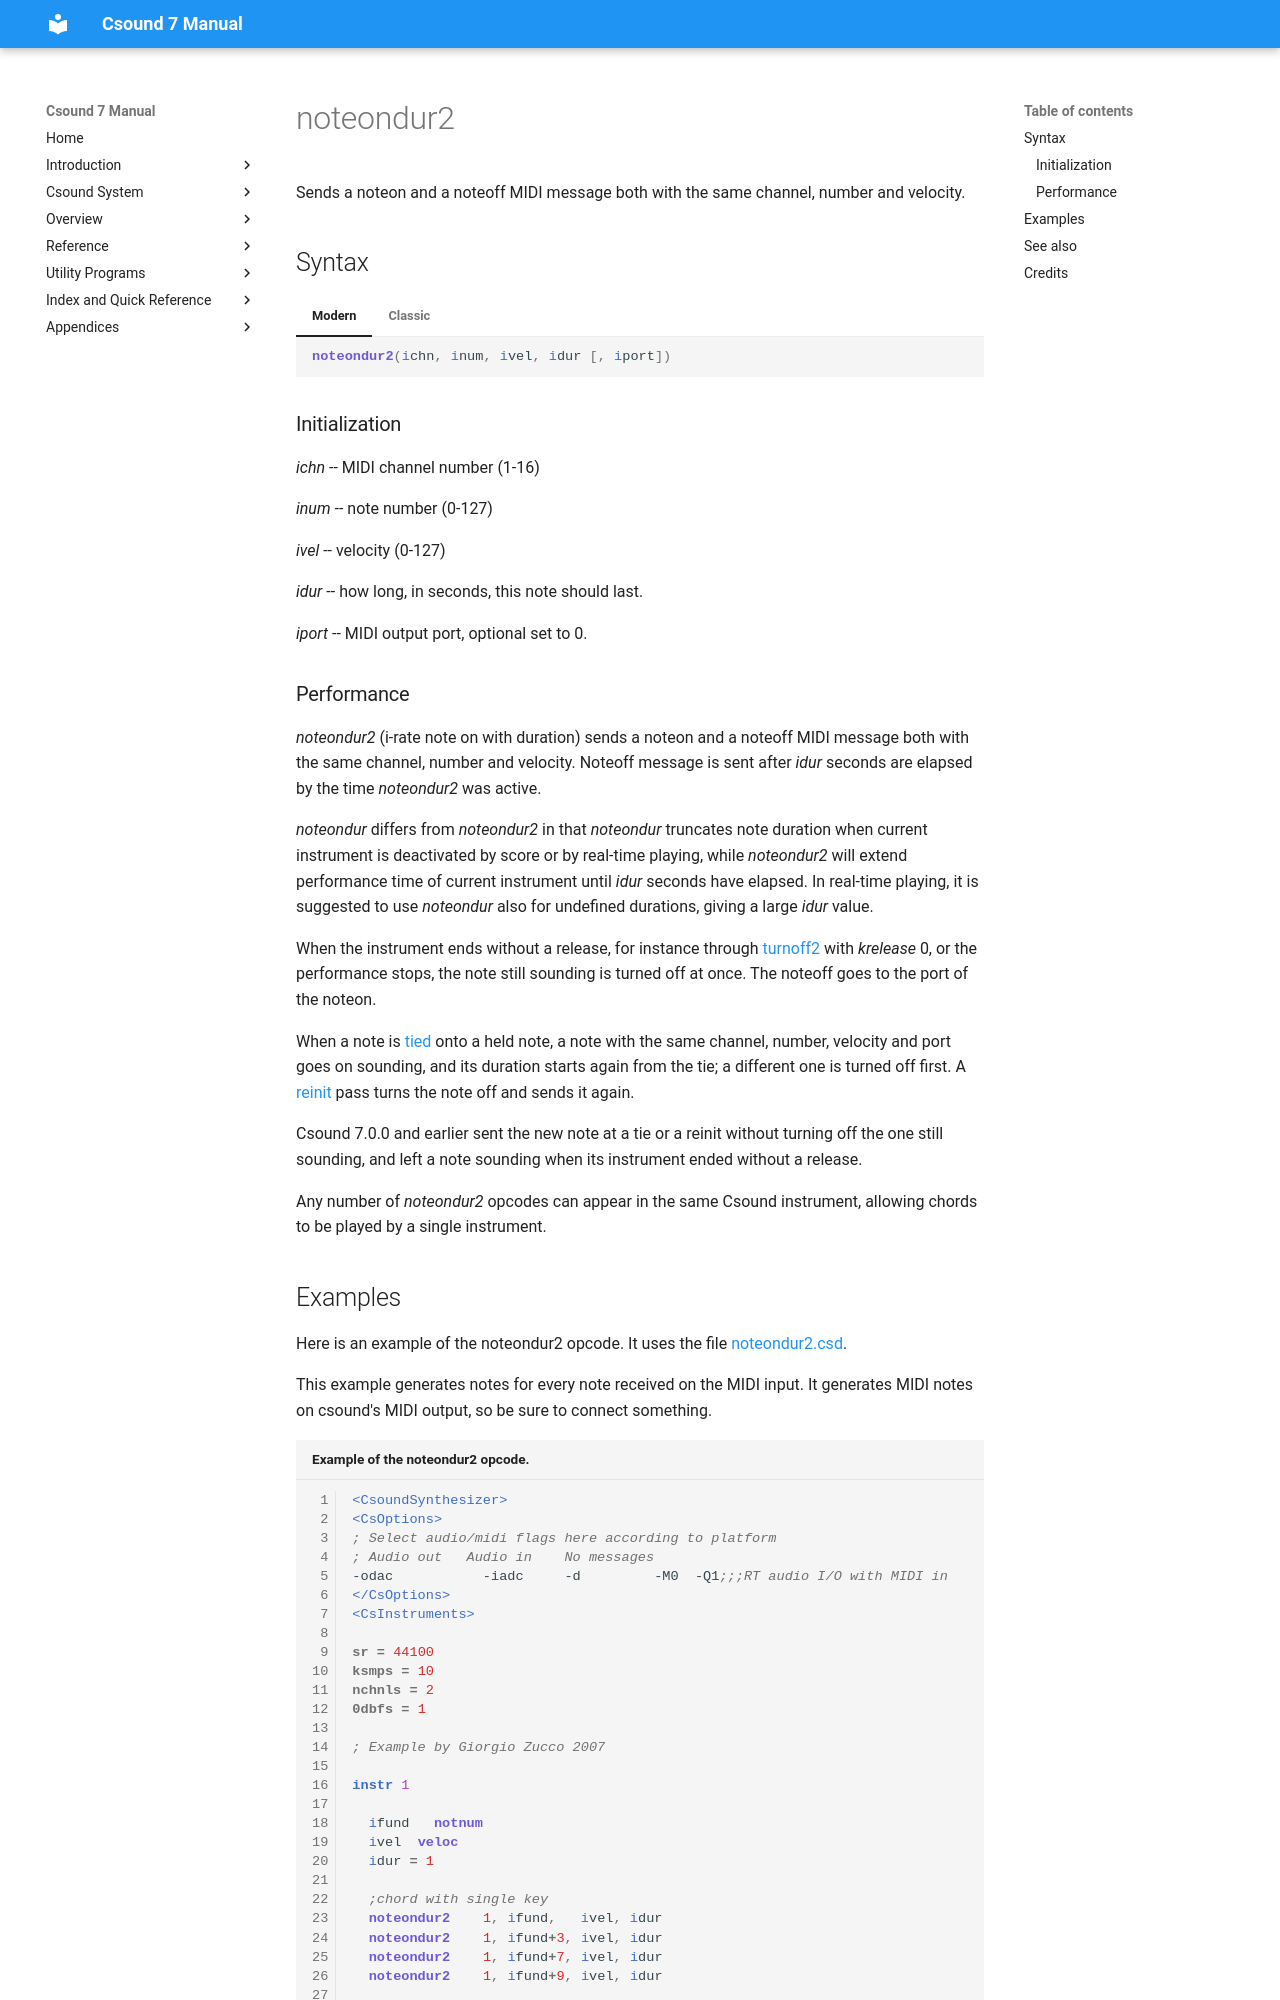

repository: csound/manual · page: opcodes/noteondur2/index.html · generator: mkdocs

<!--
id:noteondur2
category:Real-time MIDI:Note Output
-->
# noteondur2
Sends a noteon and a noteoff MIDI message both with the same channel, number and velocity.

## Syntax
=== "Modern"
    ``` csound-orc
    noteondur2(ichn, inum, ivel, idur [, iport])
    ```

=== "Classic"
    ``` csound-orc
    noteondur2 ichn, inum, ivel, idur [, iport]
    ```

### Initialization

_ichn_ -- MIDI channel number (1-16)

_inum_ -- note number (0-127)

_ivel_ -- velocity (0-127)

_idur_ -- how long, in seconds, this note should last.

_iport_ -- MIDI output port, optional set to 0.
